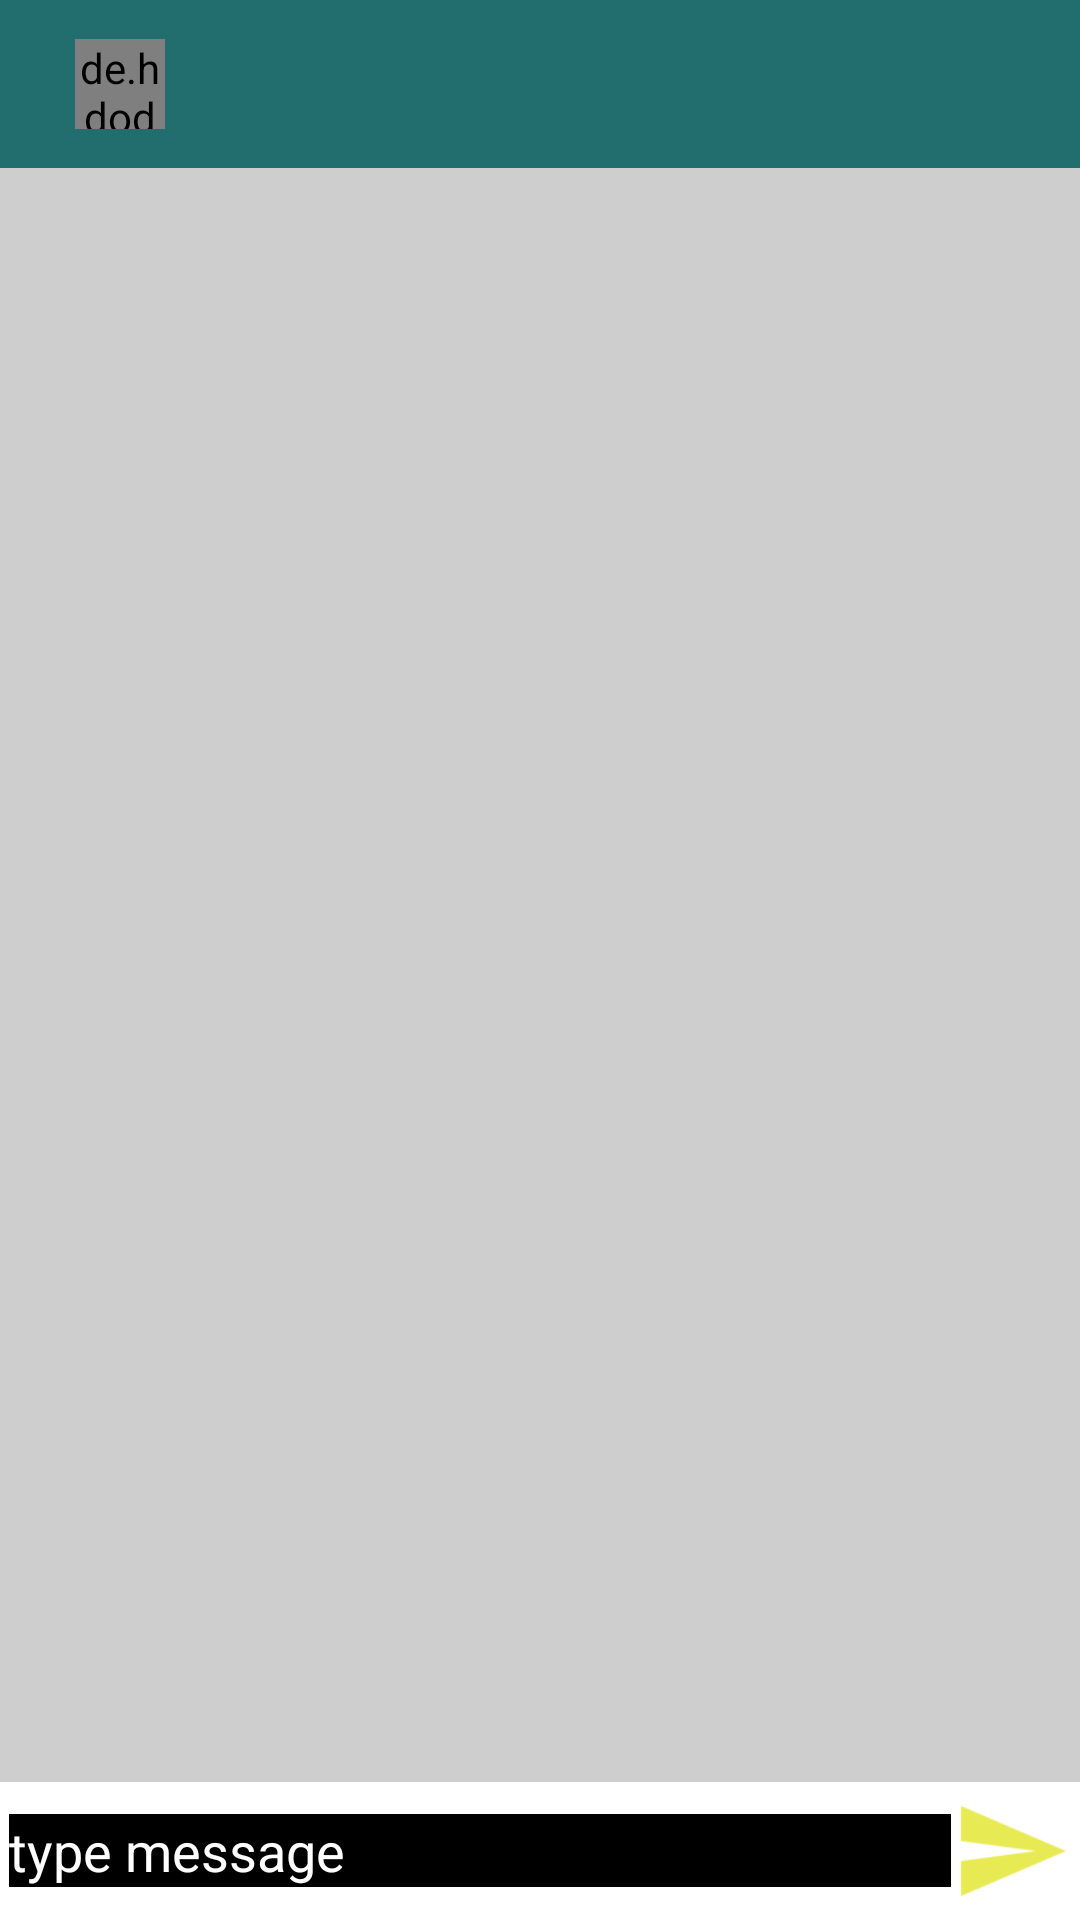

Reconstruct the res/layout file that produces this screen, plus the resources it refers to.
<!-- AndroidManifest.xml: application theme AppTheme -->
<!-- res/layout/activity_message.xml -->
<?xml version="1.0" encoding="utf-8"?>
<RelativeLayout xmlns:android="http://schemas.android.com/apk/res/android"
    xmlns:app="http://schemas.android.com/apk/res-auto"
    xmlns:tools="http://schemas.android.com/tools"
    android:layout_width="match_parent"
    android:layout_height="match_parent"
    android:background="#cecece"
    tools:context=".MessageActivity">

    <com.google.android.material.appbar.AppBarLayout
        android:id="@+id/bar_layout"
        android:layout_width="match_parent"
        android:layout_height="wrap_content">
        <androidx.appcompat.widget.Toolbar
            android:layout_width="match_parent"
            android:layout_height="wrap_content"
            android:id="@+id/toolbar"
            android:background="@color/colorPrimaryDark"
            android:theme="@style/Base.ThemeOverlay.AppCompat.Dark.ActionBar"
            app:popupTheme="@style/MenuStyle">

            <de.hdodenhof.circleimageview.CircleImageView android:layout_height="30dp"
                android:layout_width="30dp"
                android:layout_marginLeft="25dp"
                android:id="@+id/profile_image"

                />
            <TextView
                android:layout_width="wrap_content"
                android:layout_height="wrap_content"
                android:id="@+id/tv_username"
                android:layout_gravity="center_horizontal"
                android:layout_marginTop="20dp"
                android:textSize="17dp"
                android:textStyle="bold"
                app:layout_constraintBottom_toBottomOf="parent"
                app:layout_constraintLeft_toLeftOf="parent"
                app:layout_constraintRight_toRightOf="parent"
                app:layout_constraintTop_toTopOf="parent" />




        </androidx.appcompat.widget.Toolbar>



    </com.google.android.material.appbar.AppBarLayout>

    <androidx.recyclerview.widget.RecyclerView
        android:layout_width="match_parent"
        android:layout_height="wrap_content"
        android:layout_below="@+id/bar_layout"
        android:id="@+id/recycler_view"
        android:layout_above="@+id/bottom"

        >


    </androidx.recyclerview.widget.RecyclerView>

    <RelativeLayout
        android:layout_width="match_parent"
        android:layout_height="wrap_content"
        android:padding="3dp"
        android:id="@+id/bottom"
        android:background="#ffffff"
        android:layout_alignParentBottom="true"

        >
        <EditText
            android:layout_width="match_parent"
            android:layout_height="wrap_content"
            android:textColor="#ffffff"
            android:id="@+id/text_send"
            android:hint="type message"
            android:textColorHint="#ffffff"
            android:layout_centerVertical="true"
            android:layout_toLeftOf="@+id/btn_send"
            android:background="#000000"
            />
        <ImageButton
            android:layout_width="40dp"
            android:layout_height="40dp"
            android:id="@+id/btn_send"
            android:background="@drawable/ic_action_name"
            android:layout_alignParentEnd="true"
            android:layout_alignParentRight="true" />


    </RelativeLayout>



</RelativeLayout>
<!-- resources referenced by this layout -->
<resources>
  <color name="colorPrimaryDark">#226e6e</color>
  <!-- drawable ic_action_name: png bitmap (drawable-hdpi, 657 bytes) -->
  <style name="MenuStyle" parent="Theme.AppCompat.Light">
          <item name="android:background">
               @android:color/transparent
          </item>
      </style>
  <style name="AppTheme" parent="Theme.AppCompat.Light.NoActionBar">
          
          <item name="colorPrimary">@color/colorPrimary</item>
          <item name="colorPrimaryDark">@color/colorPrimaryDark</item>
          <item name="colorAccent">@color/colorAccent</item>
      </style>
  <color name="colorPrimary">#35a195</color>
  <color name="colorAccent">#226e6e</color>
</resources>
